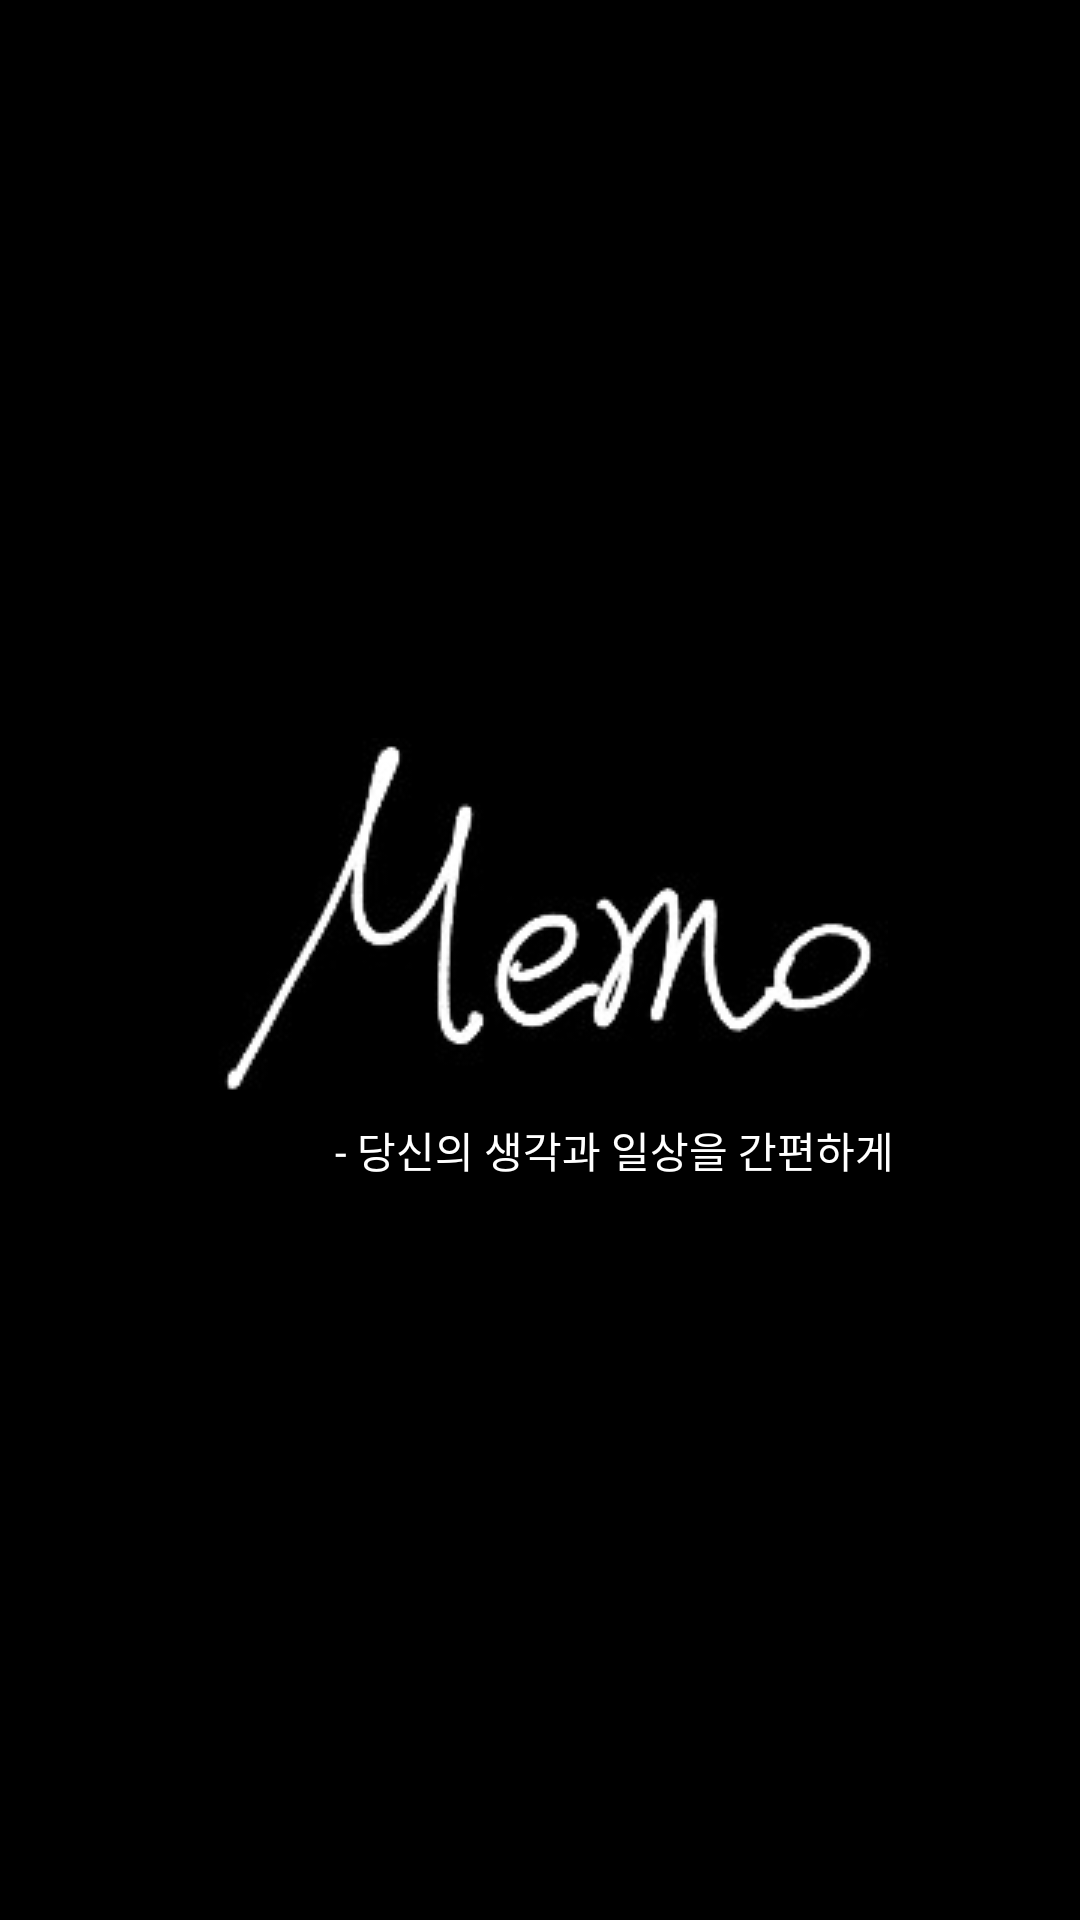

Android layout source for this screen:
<!-- AndroidManifest.xml: application theme AppTheme -->
<!-- res/layout/loading.xml -->
<?xml version="1.0" encoding="utf-8"?>
<LinearLayout
    xmlns:android="http://schemas.android.com/apk/res/android"
    android:orientation="vertical"
    android:layout_width="match_parent"
    android:layout_height="match_parent"
    android:background="@color/myblack"
    android:id="@+id/loading"
    android:gravity="center">

    <ImageView
        android:layout_width="wrap_content"
        android:layout_height="wrap_content"
        android:src="@drawable/memo2"/>
    <TextView
        android:layout_width="wrap_content"
        android:layout_height="wrap_content"
        android:textColor="#ffffff"
        android:textSize="14dp"
        android:text="- 당신의 생각과 일상을 간편하게"
        android:layout_marginLeft="25dp"
        android:layout_marginStart="25dp"/>
</LinearLayout>
<!-- resources referenced by this layout -->
<resources>
  <color name="myblack">#000000</color>
  <!-- drawable memo2: png bitmap (drawable, 10377 bytes) -->
  <style name="AppTheme" parent="Theme.AppCompat">
          
          <item name="windowActionModeOverlay">true</item>
          <item name="actionModeBackground">@android:color/background_dark</item>
    
  
      </style>
</resources>
